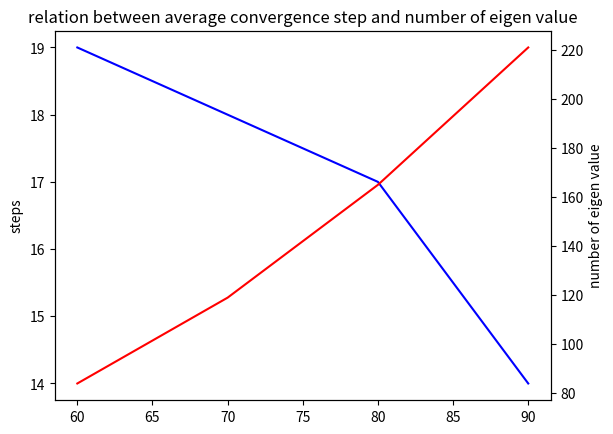

This chart was generated by the following Python code:
import matplotlib.pyplot as plt

steps = [60, 70, 80, 90]
convergence_step = [19, 18, 17, 14]
num_eigen = [84, 119, 165, 221]


fig = plt.figure()

ax1 = fig.add_subplot(111)
ax1.plot(steps, convergence_step, 'b', label='average convergence step')
ax1.set_ylabel('steps')
ax1.set_title("relation between average convergence step and number of eigen value")

ax2 = ax1.twinx()  # this is the important function
ax2.plot(steps, num_eigen, 'r', label='average convergence step')
ax2.set_ylabel('number of eigen value')

plt.show()
